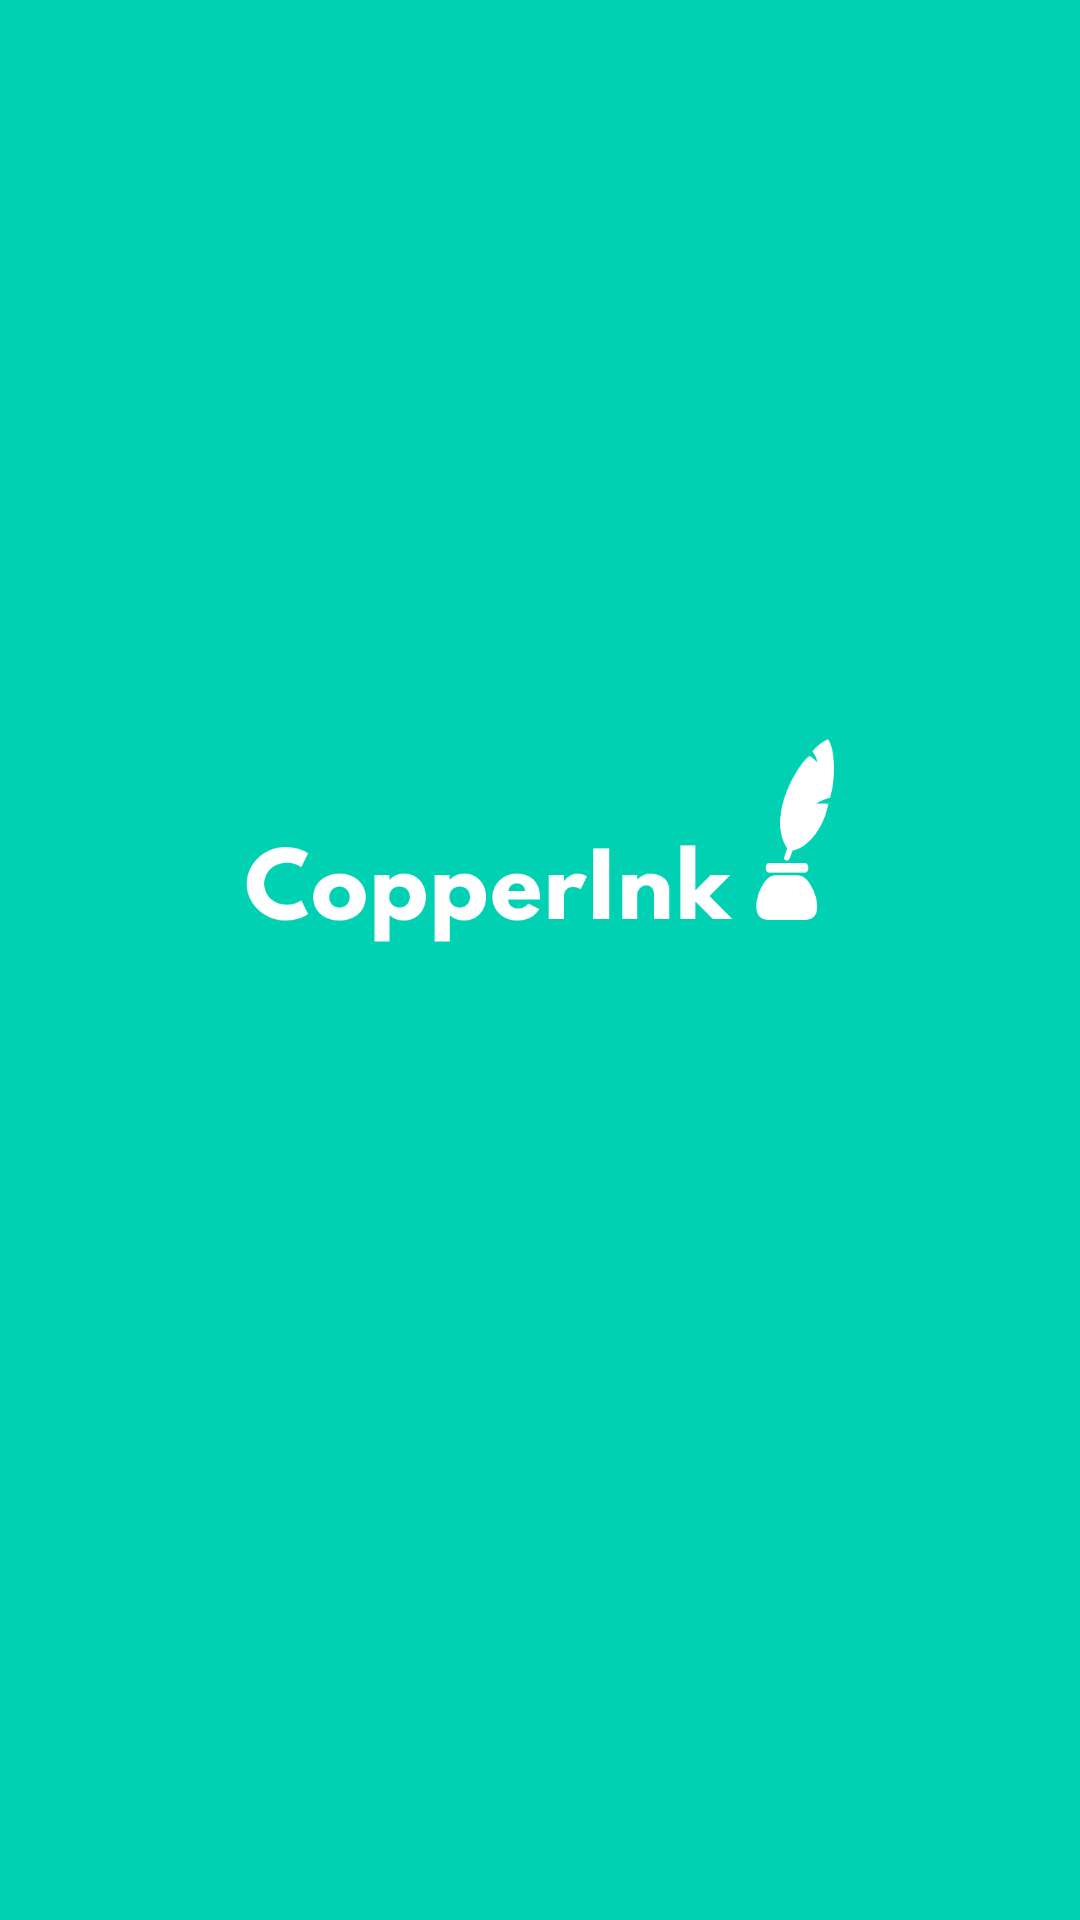

Layout XML and referenced resources for this Android screen:
<!-- AndroidManifest.xml: activity theme example.Splash -->
<!-- res/layout/activity_initial.xml -->
<?xml version="1.0" encoding="utf-8"?>
<android.support.constraint.ConstraintLayout xmlns:android="http://schemas.android.com/apk/res/android"
    xmlns:app="http://schemas.android.com/apk/res-auto"
    xmlns:tools="http://schemas.android.com/tools"
    android:layout_width="match_parent"
    android:layout_height="match_parent"
    tools:context="co.firetools.example.controllers.activities.InitialActivity">

    <ImageView
        android:id="@+id/logo"
        android:layout_width="220dp"
        android:layout_height="150dp"
        android:src="@drawable/logotype"
        android:scaleType="fitCenter"
        android:layout_centerVertical="true"
        android:layout_centerHorizontal="true"
        android:paddingBottom="80dp"
        android:layout_marginLeft="8dp"
        app:layout_constraintLeft_toLeftOf="parent"
        android:layout_marginRight="8dp"
        app:layout_constraintRight_toRightOf="parent"
        app:layout_constraintBottom_toBottomOf="parent"
        android:layout_marginBottom="8dp"
        app:layout_constraintTop_toTopOf="parent"
        android:layout_marginTop="8dp" />

</android.support.constraint.ConstraintLayout>
<!-- resources referenced by this layout -->
<resources>
  <!-- drawable logotype: png bitmap (drawable, 32622 bytes) -->
  <style name="example.Splash" parent="example.Inverse.NoActionBar">
          <item name="colorPrimaryDark">@color/white</item>
          <item name="android:statusBarColor">@color/primary</item>
          <item name="android:colorBackground">@color/primary</item>
          <item name="android:navigationBarColor">@color/primary</item>
      </style>
  <style name="example.Inverse.NoActionBar" parent="example.Inverse">
          <item name="windowActionBar">false</item>
          <item name="windowNoTitle">true</item>
      </style>
  <color name="white">#FAFAFA</color>
  <color name="primary">@color/turquoise</color>
  <style name="example.Inverse" parent="Theme.AppCompat">
          <item name="colorPrimary">@color/primary</item>
          <item name="colorPrimaryDark">@color/primaryDark</item>
          <item name="colorAccent">@color/accent</item>
          <item name="android:buttonStyle">@style/example.Inverse.Button</item>
      </style>
  <color name="turquoise">#00D1B2</color>
  <color name="primaryDark">@color/turquoise</color>
  <color name="accent">@color/primary</color>
  <style name="example.Inverse.Button" parent="Widget.AppCompat.Button">
          <item name="android:background">@drawable/button_inverse</item>
      </style>
  <!-- drawable button_inverse (drawable) -->
  <?xml version="1.0" encoding="utf-8"?>
  <selector xmlns:android="http://schemas.android.com/apk/res/android">
      <item><shape>
          <stroke android:width="1dp" android:color="@color/white" />
          <solid android:color="@android:color/transparent" />
  
          <corners
              android:bottomLeftRadius="4dp"
              android:bottomRightRadius="4dp"
              android:topLeftRadius="4dp"
              android:topRightRadius="4dp"
              />
      </shape></item>
  </selector>
</resources>
